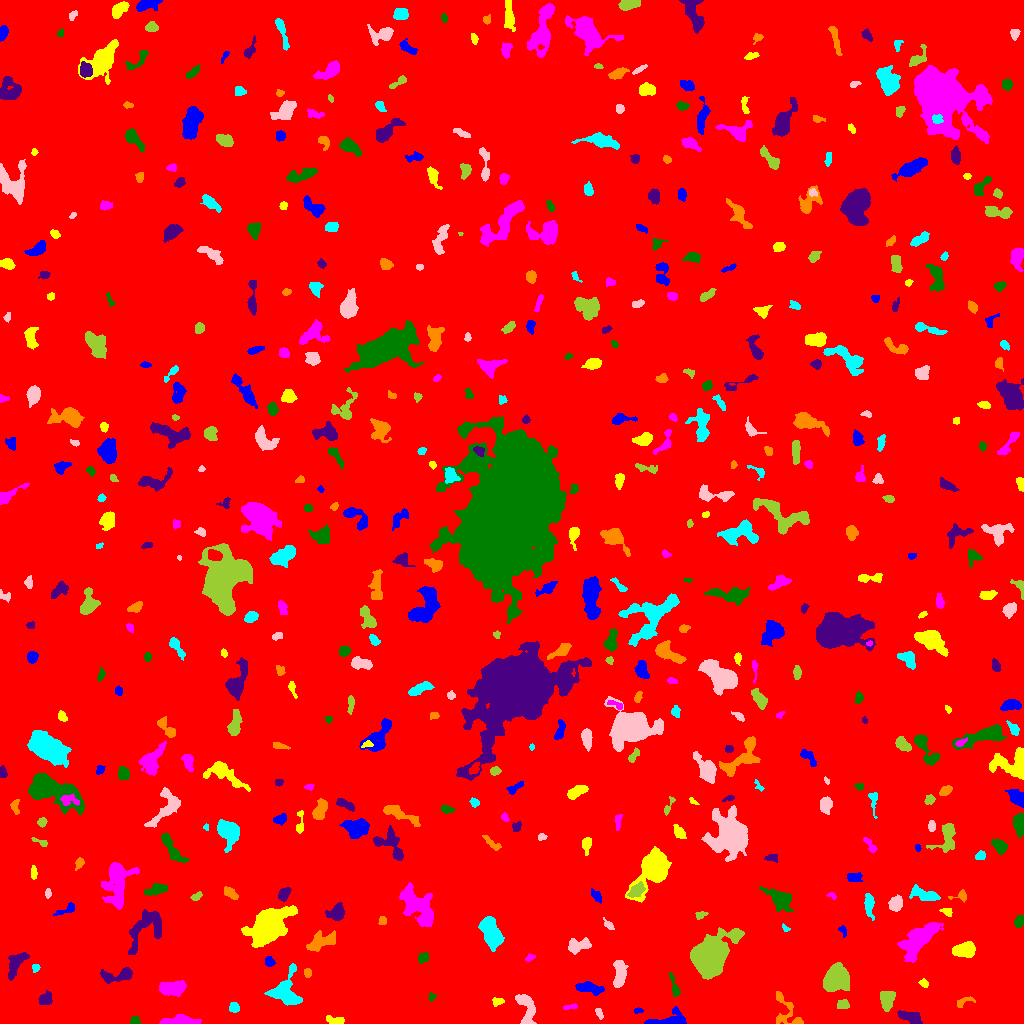

The data file committed next to this chart (first rows):
ID, X, Y, A, B, theta, total_flux, mu_max, mu_median, mu_mean, R_fwhm, R_e, R10, R90, x_start, x_end, y_start, y_end, area, greylevel
0, 514.8, 511.4, 300.2, 292.5, -0.7574, 1668662, 11.0, 1.0, 1.833, 92.37, 240.1, 91.29, 399.5, 0, 1023, 0, 1023, 910570, 1.833
1, 670, 3.508, 10.01, 3.756, 0.1458, 1649, 17.0, 5.0, 5.202, 3.949, 5.262, 1.871, 8.649, 644, 686, 0, 17, 317, 9.202
2, 335.1, 2.993, 4.853, 1.821, -0.1074, 274.0, 4.0, 2.0, 2.124, 5.47, 3.7, 1.382, 5.441, 326, 344, 0, 8, 129, 7.124
3, 179.7, 2.331, 9.247, 1.939, 0.02846, 1109, 10.0, 3.5, 3.961, 6.129, 4.918, 1.954, 7.878, 159, 201, 0, 9, 280, 8.961
4, 134.8, 2.278, 2.311, 2.019, 0.01866, 209.0, 7.0, 2.0, 2.824, 2.646, 2.459, 0.9772, 4.068, 130, 140, 0, 7, 74, 7.824
5, 908.2, 7.039, 5.976, 2.476, -0.2454, 281.0, 4.0, 1.0, 1.201, 5.642, 4.37, 1.693, 6.507, 897, 922, 0, 13, 234, 7.201
6, 785.6, 13.01, 11.47, 5.855, -1.108, 1021, 7.0, 3.0, 3.021, 6.155, 5.944, 2.257, 9.305, 776, 803, 0, 32, 338, 7.021
7, 233.8, 15.91, 2.318, 2.205, -0.789, 321.0, 8.0, 3.0, 3.21, 3.523, 2.821, 1.128, 4.618, 229, 239, 11, 21, 100, 8.21
8, 598.8, 10.74, 2.917, 1.468, -1.239, 144.0, 4.0, 2.0, 2.028, 3.742, 2.646, 0.9772, 3.989, 595, 603, 4, 15, 71, 8.028
9, 843, 18.7, 3.151, 2.163, -0.003067, 235.0, 4.0, 2.0, 2.136, 4.918, 3.192, 1.262, 4.82, 837, 849, 15, 24, 110, 7.136
10, 335.7, 19.5, 1.402, 1.075, -0.0, 42.0, 4.0, 1.0, 1.312, 1.954, 1.493, 0.5642, 2.459, 333, 338, 16, 23, 32, 7.312
11, 638.0, 12.92, 2.325, 1.408, 0.05752, 168.0, 5.0, 3.0, 3.429, 3.385, 2.326, 0.9772, 3.523, 634, 643, 10, 16, 49, 7.429
12, 497.3, 21.97, 2.971, 1.863, 0.08683, 152.0, 4.0, 1.5, 1.767, 3.7, 2.821, 0.9772, 4.652, 492, 504, 17, 26, 86, 7.767
13, 570.2, 16.42, 3.702, 1.144, 0.1689, 120.0, 5.0, 1.0, 1.739, 2.394, 2.257, 0.7979, 3.909, 563, 577, 14, 20, 69, 6.739
14, 431.6, 26.59, 2.115, 1.771, 1.294, 105.0, 4.0, 2.0, 1.909, 3.432, 2.394, 0.9772, 3.656, 428, 436, 22, 31, 55, 6.909
15, 45.74, 25.1, 3.451, 2.795, 0.7619, 301.0, 4.0, 2.0, 1.929, 5.642, 3.827, 1.493, 5.971, 38, 52, 19, 33, 156, 6.929
16, 963.8, 21.44, 5.849, 2.209, 0.3405, 144.0, 3.0, 1.0, 1.321, 3.909, 3.29, 1.382, 5.015, 957, 975, 16, 27, 109, 7.321
17, 285.5, 31.75, 8.184, 6.793, -1.461, 2035, 8.0, 3.0, 3.461, 9.236, 7.136, 2.821, 11.24, 264, 302, 18, 60, 588, 8.461
18, 526.8, 13.14, 9.849, 3.678, -1.389, 1205, 12.0, 3.0, 3.329, 3.949, 5.614, 1.954, 8.974, 515, 536, 0, 29, 362, 8.329
19, 886.2, 23.08, 5.227, 3.24, -1.559, 651.0, 7.0, 3.0, 2.563, 4.068, 5.015, 1.784, 7.59, 880, 895, 12, 32, 254, 7.563
20, 799.8, 39.89, 4.588, 2.375, 0.4003, 489.0, 9.0, 2.0, 2.928, 3.568, 3.7, 1.262, 5.997, 792, 810, 34, 49, 167, 7.928
21, 588.6, 35.24, 6.89, 2.415, -0.1737, 706.0, 5.0, 3.0, 2.705, 6.555, 4.983, 2.111, 7.756, 575, 604, 28, 42, 261, 7.705
22, 923.8, 40.26, 2.386, 1.78, -0.6088, 131.0, 4.0, 2.0, 1.871, 3.568, 2.585, 0.9772, 4.146, 918, 928, 36, 45, 70, 6.871
23, 171.8, 35.1, 6.724, 2.985, 0.04694, 1469, 11.0, 4.0, 4.185, 6.155, 5.499, 2.111, 8.593, 159, 186, 27, 43, 351, 9.185
24, 674.5, 36.04, 6.978, 1.734, -1.29, 668.0, 12.0, 4.0, 4.912, 3.523, 3.742, 1.382, 5.917, 669, 680, 27, 51, 136, 7.912
25, 119.3, 47.96, 9.199, 2.917, 0.1257, 721.0, 7.0, 2.0, 2.403, 4.618, 4.983, 1.871, 8.176, 100, 132, 40, 56, 300, 7.403
26, 307.6, 50.26, 2.268, 1.864, -1.501, 136.0, 4.0, 2.0, 2.0, 3.7, 2.585, 0.9772, 4.107, 304, 311, 46, 55, 68, 7.0
27, 35.66, 55.42, 2.052, 1.9, 0.4607, 105.0, 3.0, 2.0, 1.75, 3.432, 2.523, 0.9772, 3.827, 32, 40, 51, 59, 60, 6.75
28, 619.4, 49.03, 7.577, 2.84, 1.508, 1344, 11.0, 4.0, 4.421, 4.983, 5.67, 2.111, 8.649, 613, 628, 36, 63, 304, 8.421
29, 836.1, 43.38, 6.173, 4.926, 0.6611, 4748, 23.0, 6.0, 7.658, 7.024, 6.794, 2.646, 11.07, 823, 849, 32, 61, 620, 12.66
30, 860.4, 68.12, 5.065, 1.882, 0.7119, 140.0, 4.0, 1.0, 1.414, 3.141, 2.932, 0.9772, 5.046, 853, 868, 58, 73, 99, 6.414
31, 269.6, 61.66, 2.398, 2.204, -1.141, 248.0, 5.0, 3.0, 2.696, 4.029, 2.932, 1.128, 4.514, 265, 275, 57, 67, 92, 7.696
32, 964.3, 73.99, 5.083, 3.223, 0.147, 2205, 17.0, 7.0, 7.159, 6.129, 5.14, 2.034, 8.078, 952, 975, 66, 82, 308, 12.16
33, 529.6, 65.98, 2.485, 1.632, 0.4825, 100.0, 3.0, 1.0, 1.639, 3.09, 2.459, 0.9772, 3.909, 525, 535, 62, 70, 61, 6.639
34, 422.8, 65.13, 3.028, 2.402, 0.7842, 170.0, 4.0, 1.0, 1.65, 3.949, 3.141, 1.128, 5.109, 418, 428, 60, 71, 103, 6.65
35, 16.15, 59.54, 8.08, 3.293, 0.9875, 673.0, 5.0, 2.0, 2.164, 5.971, 5.642, 2.185, 8.722, 8, 29, 43, 71, 311, 7.164
36, 320.9, 81.87, 8.683, 3.28, 0.3741, 912.0, 7.0, 2.0, 2.526, 5.412, 5.836, 2.257, 8.992, 306, 335, 72, 93, 361, 7.526
37, 491.2, 90.53, 7.935, 3.959, -1.226, 4065, 20.0, 7.0, 7.641, 7.653, 7.069, 2.706, 11.01, 478, 504, 72, 107, 532, 11.64
38, 578.3, 77.74, 6.206, 3.055, 0.2325, 674.0, 6.0, 3.0, 2.623, 6.433, 4.886, 1.954, 7.611, 568, 591, 69, 86, 257, 7.623
39, 709.4, 66.12, 9.365, 6.833, 0.9199, 26627, 69.0, 11.0, 18.2, 9.525, 9.045, 3.568, 15.85, 690, 744, 44, 96, 1463, 22.2
40, 692.4, 89.93, 2.208, 1.868, 0.7862, 154.0, 5.0, 2.0, 1.878, 2.932, 2.523, 0.9772, 4.107, 688, 697, 86, 97, 82, 7.878
41, 842.8, 92.89, 2.774, 1.66, -1.123, 92.0, 3.0, 1.0, 1.373, 2.706, 2.394, 0.9772, 3.989, 838, 846, 86, 98, 67, 6.373
42, 267.9, 98.98, 10.25, 6.509, 0.6349, 10412, 30.0, 5.0, 8.343, 8.885, 8.921, 3.432, 16.44, 241, 297, 76, 118, 1248, 12.34
43, 918.7, 83.89, 11.35, 5.118, 0.7989, 5575, 20.0, 6.0, 6.891, 7.506, 8.463, 3.09, 13.95, 897, 943, 61, 101, 809, 9.891
44, 1019, 101.7, 2.976, 2.253, 1.267, 404.0, 8.0, 3.0, 3.741, 3.742, 3.192, 1.262, 5.171, 1014, 1023, 96, 108, 108, 7.741
45, 144.9, 94.45, 13.84, 7.023, 0.8909, 2053, 8.0, 3.0, 3.228, 8.649, 8.273, 3.192, 12.83, 128, 161, 69, 114, 636, 7.228
46, 382.4, 102.9, 2.253, 1.83, 1.504, 116.0, 4.0, 2.0, 1.731, 3.385, 2.523, 0.9772, 4.068, 378, 386, 99, 107, 67, 6.731
47, 785.1, 95.02, 2.24, 1.346, -0.7221, 99.0, 6.0, 2.0, 2.152, 2.185, 1.871, 0.5642, 3.192, 782, 790, 92, 100, 46, 7.152
48, 608.3, 98.89, 2.985, 1.553, -0.7041, 210.0, 6.0, 2.0, 2.625, 3.432, 2.523, 0.9772, 4.184, 603, 614, 94, 106, 80, 7.625
49, 700.9, 108.9, 3.324, 1.82, 0.2218, 162.0, 4.0, 2.0, 2.104, 4.442, 2.985, 1.128, 4.37, 695, 708, 104, 112, 77, 8.104
50, 996.9, 116.9, 3.317, 1.978, 1.378, 205.0, 4.0, 1.0, 1.323, 4.652, 3.241, 1.382, 5.015, 992, 1003, 107, 126, 155, 7.323
51, 66.35, 114, 6.149, 2.007, 0.4386, 149.0, 3.0, 1.0, 1.137, 2.877, 3.742, 1.262, 5.754, 53, 74, 108, 121, 131, 6.137
52, 946.7, 111.7, 3.199, 1.873, -0.3677, 285.0, 7.0, 3.0, 3.519, 3.523, 3.09, 1.128, 4.549, 939, 952, 107, 115, 81, 7.519
53, 418.7, 117.1, 11.56, 6.286, -0.8806, 3401, 10.0, 4.0, 4.117, 10.12, 9.062, 3.478, 14.12, 399, 433, 97, 141, 826, 8.117
54, 780.4, 124.1, 6.173, 3.749, -0.639, 1226, 9.0, 2.0, 2.976, 5.614, 5.352, 2.111, 9.097, 759, 793, 112, 137, 412, 7.976
55, 336.9, 110.8, 4.268, 3.49, 0.6225, 1205, 11.0, 4.0, 5.063, 5.382, 4.652, 1.871, 7.442, 325, 344, 103, 121, 238, 9.063
56, 961.6, 127.6, 3.918, 2.153, 0.03489, 65.0, 2.0, 1.0, 0.6373, 4.107, 2.523, 0.9772, 3.827, 948, 966, 121, 134, 102, 6.637
57, 869.1, 119.7, 5.778, 2.17, -1.509, 454.0, 6.0, 2.0, 2.293, 4.951, 4.222, 1.596, 6.652, 864, 874, 103, 130, 198, 7.293
58, 895.5, 119.3, 3.402, 2.94, 1.033, 782.0, 12.0, 3.5, 4.116, 4.297, 4.029, 1.493, 6.457, 888, 902, 112, 129, 190, 9.116
59, 196.3, 127, 2.783, 1.722, 0.4162, 59.0, 2.0, 1.0, 0.7564, 4.222, 2.877, 0.7979, 3.989, 190, 202, 123, 132, 78, 6.756
... 503 more rows
